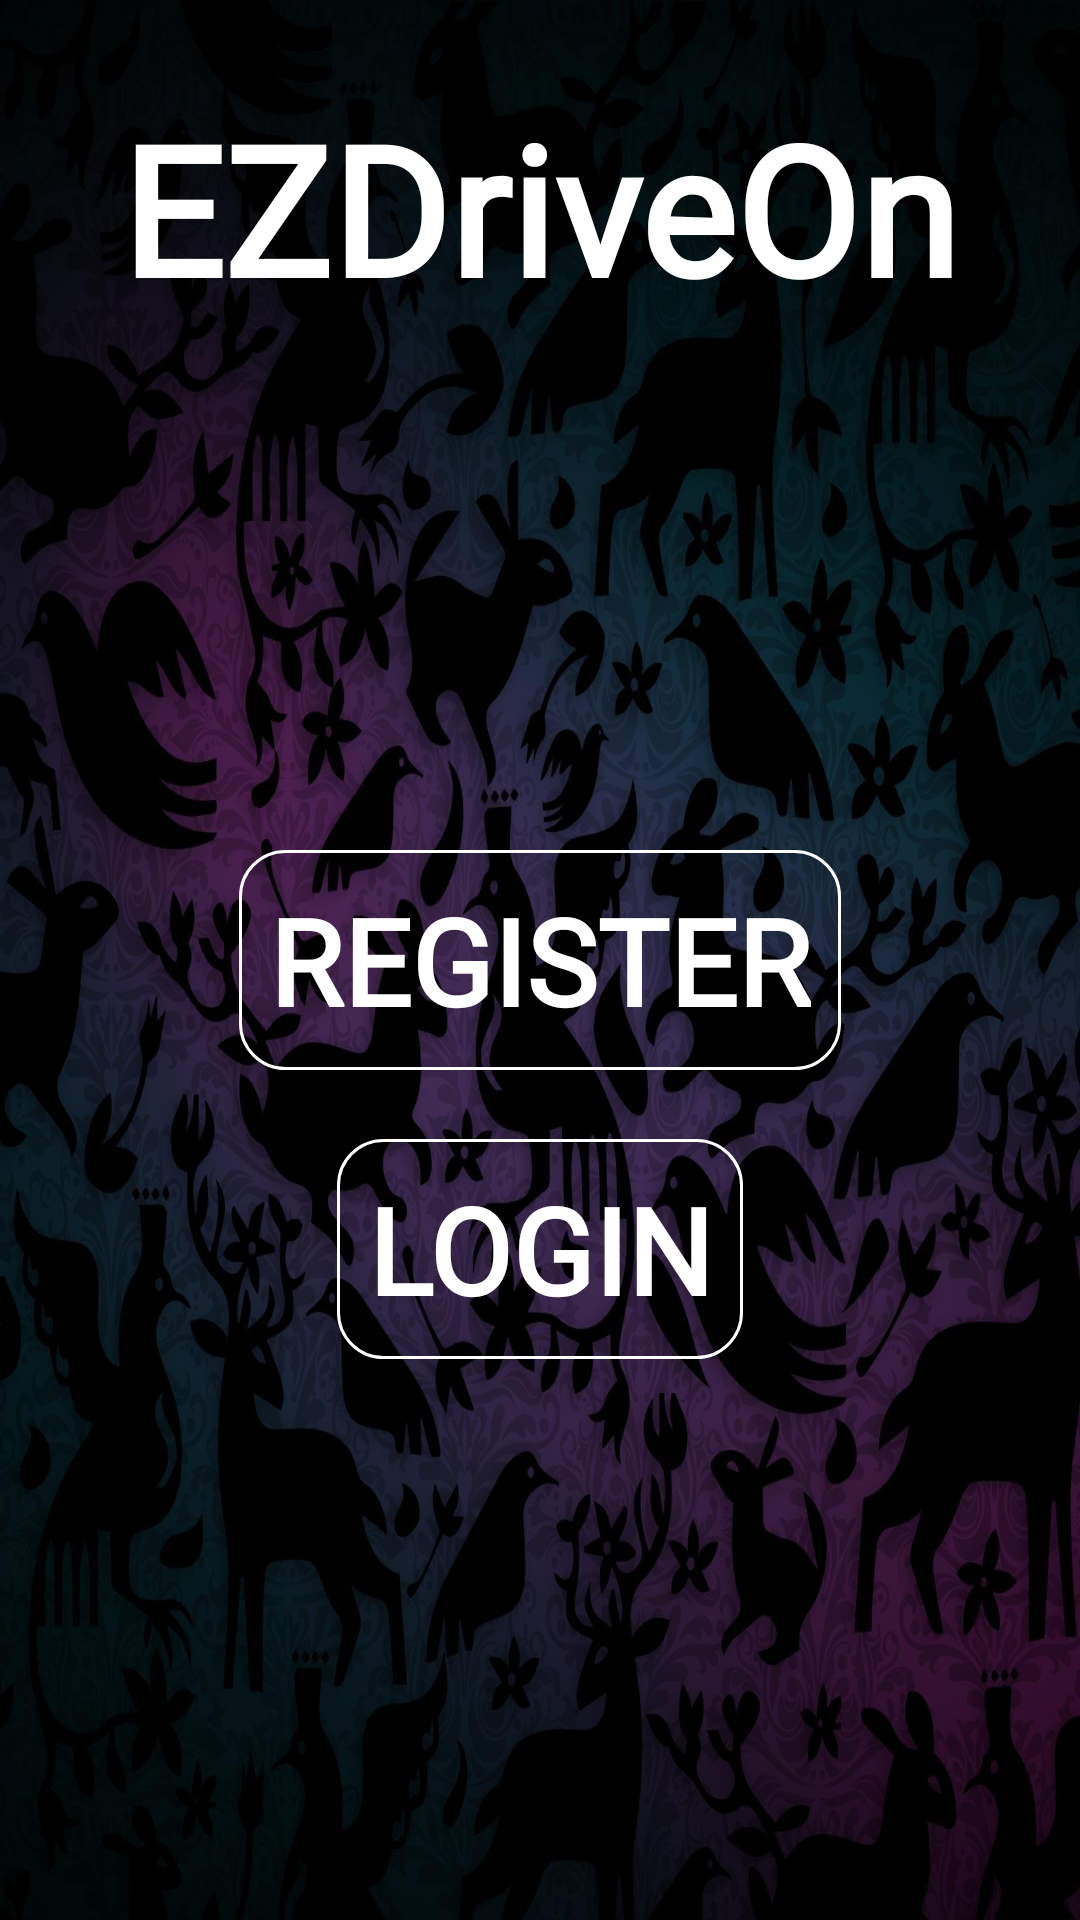

Here is an Android app screen rendered from its layout file. Give the layout XML and the strings, colors and styles it references.
<!-- AndroidManifest.xml: application theme AppTheme -->
<!-- res/layout/activity_start.xml -->
<?xml version="1.0" encoding="utf-8"?>
<RelativeLayout xmlns:android="http://schemas.android.com/apk/res/android"
    xmlns:app="http://schemas.android.com/apk/res-auto"
    xmlns:tools="http://schemas.android.com/tools"
    android:layout_width="match_parent"
    android:layout_height="match_parent"
    tools:context=".start"
    android:background="@drawable/home_wallpaper_0">

    <TextView
        android:id="@+id/textView4"
        android:layout_width="wrap_content"
        android:layout_height="wrap_content"
        android:layout_alignParentTop="true"
        android:layout_centerHorizontal="true"
        android:layout_marginTop="29dp"
        android:fontFamily="@font/roboto_medium"
        android:text="EZDriveOn"
        android:textColor="@android:color/white"
        android:textSize="60sp"
        android:textStyle="bold" />

    <Button
        android:id="@+id/email_sign_in_button2"
        style="?android:textAppearanceSmall"
        android:layout_width="wrap_content"
        android:layout_height="wrap_content"
        android:layout_centerInParent="true"
        android:background="@drawable/round_edit_text"
        android:fontFamily="@font/roboto_medium"
        android:text="REGISTER"
        android:textColor="@android:color/white"
        android:textSize="40sp"
        android:textStyle="bold" />

    <Button
        android:id="@+id/email_sign_in_button3"
        android:layout_width="wrap_content"
        android:layout_height="wrap_content"
        android:layout_below="@+id/email_sign_in_button2"
        android:layout_centerHorizontal="true"
        android:layout_marginTop="23dp"
        android:background="@drawable/round_edit_text"
        android:fontFamily="@font/roboto_medium"
        android:text="LOGIN"
        android:textColor="@android:color/white"
        android:textSize="40sp"
        android:textStyle="bold" />
</RelativeLayout>
<!-- resources referenced by this layout -->
<resources>
  <!-- drawable home_wallpaper_0: jpg bitmap (drawable, 231621 bytes) -->
  <!-- drawable round_edit_text (drawable) -->
  <?xml version="1.0" encoding="utf-8"?>
  <shape xmlns:android="http://schemas.android.com/apk/res/android"
      android:shape="rectangle">
      <solid
      android:color="@android:color/transparent"/>
      <padding
          android:bottom="10dp"
          android:top="10dp"
          android:left="10dp"
          android:right="10dp"/>
      <corners
          android:radius="15dp"/>
      <stroke
          android:width="1dp"
          android:color="@android:color/white"/>
  </shape>
  <style name="AppTheme" parent="Theme.AppCompat.Light.NoActionBar">
          
          <item name="colorPrimary">@color/colorPrimary</item>
          <item name="colorPrimaryDark">@color/colorPrimaryDark</item>
          <item name="colorAccent">@color/colorAccent</item>
  
      </style>
  <color name="colorPrimary">#000000</color>
  <color name="colorPrimaryDark">@android:color/black</color>
  <color name="colorAccent">@android:color/darker_gray</color>
</resources>
